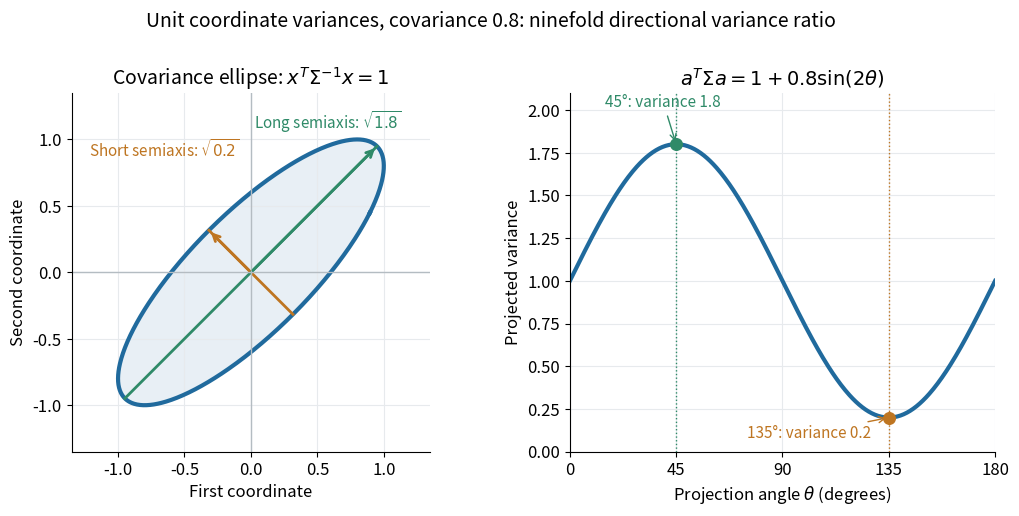

Here is the Python script that generated this plot: (Note: this script raises an exception after producing the figure.)
"""Render a covariance ellipse and exact variance of directional projections."""

from pathlib import Path

import matplotlib.pyplot as plt
import numpy as np


def main():
    sigma = np.array([[1.0, 0.8], [0.8, 1.0]])
    values, vectors = np.linalg.eigh(sigma)
    assert np.allclose(values, [0.2, 1.8])
    root = (vectors * np.sqrt(values)) @ vectors.T
    assert np.allclose(root @ root.T, sigma)
    phi = np.linspace(0, 2 * np.pi, 601)
    ellipse = root @ np.vstack([np.cos(phi), np.sin(phi)])
    assert np.allclose(np.sum(ellipse * (np.linalg.inv(sigma) @ ellipse), axis=0), 1)
    theta = np.linspace(0, np.pi, 401)
    directions = np.vstack([np.cos(theta), np.sin(theta)])
    projected = np.sum(directions * (sigma @ directions), axis=0)
    assert np.allclose(projected, 1 + 0.8 * np.sin(2 * theta))
    plt.rcParams.update({"font.size": 12, "axes.titlesize": 14})
    fig, axes = plt.subplots(1, 2, figsize=(10.4, 5.2), dpi=120, facecolor="white")
    ax = axes[0]
    ax.plot(*ellipse, color="#206a9d", lw=3)
    ax.fill(*ellipse, color="#206a9d", alpha=0.1)
    colors = ["#be7521", "#2f8a68"]
    for value, vector, color in zip(values, vectors.T, colors):
        tip = np.sqrt(value) * vector
        ax.plot([-tip[0], tip[0]], [-tip[1], tip[1]], color=color, lw=2)
        ax.annotate("", xy=tip, xytext=(0, 0),
                    arrowprops={"arrowstyle": "->", "lw": 2, "color": color})
    ax.text(0.58, 1.08, r"Long semiaxis: $\sqrt{1.8}$", color=colors[1], fontsize=11, ha="center")
    ax.text(-0.65, 0.87, r"Short semiaxis: $\sqrt{0.2}$", color=colors[0], fontsize=11, ha="center")
    ax.axhline(0, color="#b4bcc2", lw=1)
    ax.axvline(0, color="#b4bcc2", lw=1)
    ax.set(xlim=(-1.35, 1.35), ylim=(-1.35, 1.35), xlabel="First coordinate", ylabel="Second coordinate",
           title=r"Covariance ellipse: $x^T\Sigma^{-1}x=1$", aspect="equal")
    ax.grid(color="#e7eaed")
    ax = axes[1]
    ax.plot(np.degrees(theta), projected, color="#206a9d", lw=3)
    for degrees, value, color in [(45, 1.8, colors[1]), (135, 0.2, colors[0])]:
        ax.scatter(degrees, value, s=70, color=color, zorder=4)
        ax.axvline(degrees, color=color, lw=1, linestyle=":")
        label_position = (15, 2.02) if degrees == 45 else (75, 0.08)
        ax.annotate(f"{degrees}°: variance {value:g}", xy=(degrees, value),
                    xytext=label_position, color=color, fontsize=11, ha="left",
                    arrowprops={"arrowstyle": "->", "color": color})
    ax.set(xlim=(0, 180), ylim=(0, 2.1), xticks=[0, 45, 90, 135, 180],
           xlabel=r"Projection angle $\theta$ (degrees)", ylabel="Projected variance",
           title=r"$a^T\Sigma a=1+0.8\sin(2\theta)$")
    ax.grid(color="#e7eaed")
    for ax in axes:
        ax.spines[["top", "right"]].set_visible(False)
    fig.suptitle("Unit coordinate variances, covariance 0.8: ninefold directional variance ratio", fontsize=14)
    fig.subplots_adjust(left=0.065, right=0.985, top=0.82, bottom=0.13, wspace=0.25)
    fig.savefig(Path.cwd() / Path(__file__).with_suffix(".png").name,
                facecolor="white", transparent=False)
    plt.close(fig)


if __name__ == "__main__":
    main()
